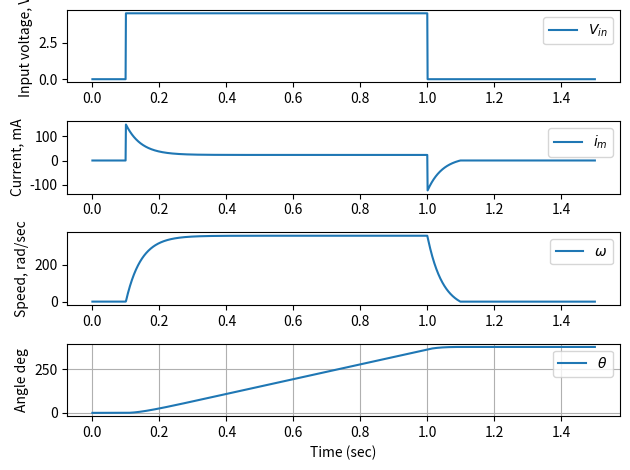

Generate this figure with matplotlib:
#
# PMDC motor model
# R.G. Longoria 8-4-20 v1
# updated 7-23-25
import math
import numpy as np
import matplotlib.pyplot as plt

def main():
	# all parameter units in SI
	rm = 0.0107		# motor constant, N*m/A
	Rm = 30 		# motor armature resistance, ohms
	# below is an estimate of Jm based on the parts examined from
	# the dismantled motor; only the rotor and magnetic disc are included
	# total mass 9 grams, rough diameter 0.5 inch; model as equivalent disc
	Jm = 0.5*0.009*(0.25/39.37)**2		# motor inertia, kg*m^2, ignores gears
	print("Jm = " + str(Jm))
	GR = 48			# gear ratio
	Bm = 0.000178475e-3	# motor damping, from steady-state testing data
	taumo = 1*0.1838e-3 # coulombic bearing torque in motor; from ss testing data

	Vb = 4.5		# bus voltage
	ton, toff = 0.1, 1 		# turn on voltage

	dt, t0, tf = 0.001, 0.0, 1.5
	N = math.floor((tf-t0)/dt)
	x0 = np.array([0,0]) # initial values of omegam, and thetam
	t = np.linspace(0, tf, N)
	sol = rk4fixed(pmdc, x0, t, args=(rm, Rm, Bm, Jm, taumo, ton, toff, Vb))
	# compute outputs
	omega = sol[:,0] # rad/sec
	theta = 180*sol[:,1]/GR/math.pi # use thetam of motor to get output shaft in deg

	im = np.zeros(len(t))
	Vin = np.zeros(len(t))
	for i in range(len(t)):
		_, y = pmdc(sol[i,:], t[i], rm, Rm, Bm, Jm, taumo, ton, toff, Vb)
		im[i] = 1000*y[0] 	# current in mA
		Vin[i] = y[1]		# input voltage

	fig, (ax1, ax2, ax3, ax4) = plt.subplots(4)
	#Sfig.suptitle('PMDC simulation')
	ax1.plot(t, Vin, label=r'$V_{in}$')
	ax1.legend(loc="upper right")
	ax1.set_ylabel('Input voltage, V')
	ax2.plot(t, im, label=r'$i_m$')
	ax2.legend(loc="upper right")
	ax2.set_ylabel('Current, mA')
	ax3.plot(t, omega, label=r'$\omega$')
	ax3.set_ylabel('Speed, rad/sec')
	ax3.legend(loc="upper right")
	ax4.plot(t, theta, label=r'$\theta$')
	ax4.set_ylabel('Angle deg')
	ax4.legend(loc="upper right")
	plt.xlabel('Time (sec)')
	plt.tight_layout()
	plt.grid()
	plt.show()

# define the system ODEs
def pmdc(x, t, rm, Rm, Bm, Jm, tauo, ton, toff, Vb):
	# the two states are shaft speed and position
	omegam, thetam = x[0], x[1]

	# this model has a voltage that turns on and off
	if (t>ton) and (t<toff):
		Vinc = Vb
	else:
		Vinc = 0

	im = (Vinc - rm*omegam)/Rm
	omegamdot = (rm*im - Bm*omegam - tauo*np.sign(omegam))/Jm
	thetadot = omegam

	# specify outputs
	y = [im, Vinc]

	return np.array([omegamdot, thetadot]), y

def rk4fixed(f, x0, t, args=()):
    import numpy
    n = len(t)
    x = numpy.zeros((n, len(x0)))
    x[0] = x0
    for i in range(n - 1):
        h = t[i+1] - t[i]
        k1, _ = f(x[i], t[i], *args)
        k2, _ = f(x[i] + k1 * h / 2., t[i] + h / 2., *args)
        k3, _ = f(x[i] + k2 * h / 2., t[i] + h / 2., *args)
        k4, _ = f(x[i] + k3 * h, t[i] + h, *args)
        x[i+1] = x[i] + (h / 6.) * (k1 + 2*k2 + 2*k3 + k4)
    return x

main()
